3-way image classification set "cookie" from GitHub (tsimons89/eco_feature); label vocabulary: broken, crooked, good.

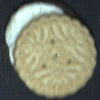
Label: crooked

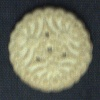
Label: good

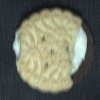
Label: broken

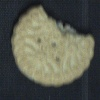
Label: broken

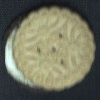
Label: crooked

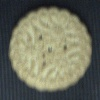
Label: good
